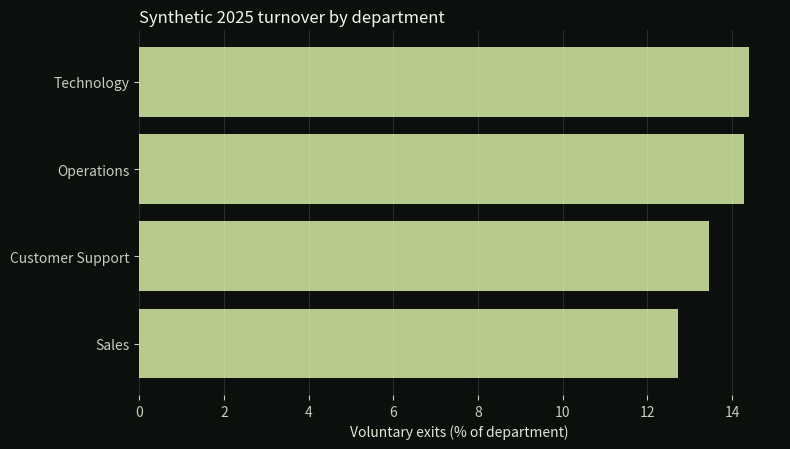

Generate this figure with matplotlib:
"""Build the synthetic workforce planning case study outputs."""

from __future__ import annotations

import argparse
import json
import math
from pathlib import Path

import numpy as np
import pandas as pd


SEED = 8242026
DEPARTMENTS = ["Operations", "Sales", "Customer Support", "Technology"]


def build_dataset(seed: int = SEED, employees: int = 720) -> pd.DataFrame:
    rng = np.random.default_rng(seed)
    department = rng.choice(DEPARTMENTS, employees, p=[0.38, 0.22, 0.24, 0.16])
    level = rng.choice(["Associate", "Specialist", "Manager"], employees, p=[0.52, 0.36, 0.12])
    tenure_months = rng.integers(3, 145, employees)
    training_hours = np.clip(rng.normal(24, 10, employees), 0, 64).round(1)
    overtime_hours = np.clip(
        rng.normal(38, 15, employees)
        + np.where(department == "Operations", 10, 0)
        + np.where(department == "Customer Support", 5, 0),
        0,
        96,
    ).round(1)
    engagement = np.clip(
        78 - 0.18 * overtime_hours + 0.12 * training_hours + rng.normal(0, 8, employees),
        35,
        100,
    ).round(1)
    absence_days = np.clip(
        rng.poisson(3.2 + 0.025 * overtime_hours - 0.018 * engagement),
        0,
        18,
    )
    exit_logit = (
        -2.35
        + 0.025 * overtime_hours
        - 0.022 * (engagement - 65)
        - 0.008 * tenure_months
        + np.where(department == "Customer Support", 0.28, 0)
    )
    exit_probability = 1 / (1 + np.exp(-exit_logit))
    voluntary_exit = rng.binomial(1, exit_probability)

    frame = pd.DataFrame(
        {
            "employee_id": [f"EMP-{n:04d}" for n in range(1, employees + 1)],
            "department": department,
            "job_level": level,
            "tenure_months": tenure_months,
            "training_hours_2025": training_hours,
            "overtime_hours_q4": overtime_hours,
            "absence_days_2025": absence_days,
            "engagement_score": engagement,
            "voluntary_exit_2025": voluntary_exit,
        }
    )
    # Missing engagement values are deliberate and remain missing in analysis.
    missing = rng.choice(frame.index, size=29, replace=False)
    frame.loc[missing, "engagement_score"] = np.nan
    return frame


def wilson_interval(successes: int, total: int, confidence: float = 0.95) -> tuple[float, float]:
    if total <= 0:
        raise ValueError("total must be positive")
    if confidence != 0.95:
        raise ValueError("this simple implementation supports a 95% interval")
    z = 1.959963984540054
    p = successes / total
    denominator = 1 + z**2 / total
    center = (p + z**2 / (2 * total)) / denominator
    spread = z * np.sqrt((p * (1 - p) + z**2 / (4 * total)) / total) / denominator
    return float(center - spread), float(center + spread)


def analyze(frame: pd.DataFrame) -> tuple[pd.DataFrame, dict]:
    required = {
        "employee_id",
        "department",
        "job_level",
        "tenure_months",
        "training_hours_2025",
        "overtime_hours_q4",
        "absence_days_2025",
        "engagement_score",
        "voluntary_exit_2025",
    }
    missing_columns = required - set(frame.columns)
    if missing_columns:
        raise ValueError(f"missing columns: {sorted(missing_columns)}")
    if frame["employee_id"].duplicated().any():
        raise ValueError("employee_id must be unique")
    if not set(frame["voluntary_exit_2025"].unique()).issubset({0, 1}):
        raise ValueError("voluntary_exit_2025 must be 0 or 1")

    by_department = (
        frame.groupby("department", observed=True)
        .agg(
            employees=("employee_id", "size"),
            exits=("voluntary_exit_2025", "sum"),
            overtime_hours_q4_mean=("overtime_hours_q4", "mean"),
            absence_days_mean=("absence_days_2025", "mean"),
            engagement_score_mean=("engagement_score", "mean"),
            engagement_scores_present=("engagement_score", "count"),
        )
        .reset_index()
    )
    by_department["turnover_rate"] = by_department["exits"] / by_department["employees"]

    exits = int(frame["voluntary_exit_2025"].sum())
    total = len(frame)
    ci_low, ci_high = wilson_interval(exits, total)
    exited_overtime = frame.loc[frame["voluntary_exit_2025"] == 1, "overtime_hours_q4"]
    stayed_overtime = frame.loc[frame["voluntary_exit_2025"] == 0, "overtime_hours_q4"]
    mean_exit = float(exited_overtime.mean())
    mean_stay = float(stayed_overtime.mean())
    var_exit = float(exited_overtime.var(ddof=1))
    var_stay = float(stayed_overtime.var(ddof=1))
    se_squared = var_exit / len(exited_overtime) + var_stay / len(stayed_overtime)
    t_statistic = (mean_exit - mean_stay) / math.sqrt(se_squared)
    degrees_freedom = se_squared**2 / (
        (var_exit / len(exited_overtime)) ** 2 / (len(exited_overtime) - 1)
        + (var_stay / len(stayed_overtime)) ** 2 / (len(stayed_overtime) - 1)
    )
    # With more than 100 observations per group, this normal approximation is close
    # to the two-sided Welch t-test p-value and keeps the project dependency-light.
    approximate_p = math.erfc(abs(t_statistic) / math.sqrt(2))

    report = {
        "provenance": "Synthetic data generated for portfolio demonstration; no real employees.",
        "seed": SEED,
        "employees": total,
        "voluntary_exits": exits,
        "turnover_rate": exits / total,
        "turnover_rate_wilson_95_ci": [ci_low, ci_high],
        "missing_engagement_scores": int(frame["engagement_score"].isna().sum()),
        "overtime_welch_t_test": {
            "exited_mean": mean_exit,
            "stayed_mean": mean_stay,
            "mean_difference": mean_exit - mean_stay,
            "t_statistic": t_statistic,
            "degrees_freedom": degrees_freedom,
            "approximate_two_sided_p_value": approximate_p,
            "interpretation_limit": "Association in a designed simulation; not a causal estimate or individual prediction.",
        },
    }
    return by_department, report


def save_chart(summary: pd.DataFrame, path: Path) -> None:
    import matplotlib.pyplot as plt

    ordered = summary.sort_values("turnover_rate")
    fig, ax = plt.subplots(figsize=(8, 4.6))
    fig.patch.set_facecolor("#0b100d")
    ax.set_facecolor("#0b100d")
    ax.barh(ordered["department"], ordered["turnover_rate"] * 100, color="#b7ca8e")
    ax.set_xlabel("Voluntary exits (% of department)", color="#dfe8d7")
    ax.set_title("Synthetic 2025 turnover by department", color="#f4f7ef", loc="left")
    ax.tick_params(colors="#c4cfbc")
    for spine in ax.spines.values():
        spine.set_visible(False)
    ax.grid(axis="x", color="#ffffff", alpha=0.12)
    fig.tight_layout()
    fig.savefig(path, dpi=180, facecolor=fig.get_facecolor())
    plt.close(fig)


def run(output: Path) -> None:
    output.mkdir(parents=True, exist_ok=False)
    frame = build_dataset()
    summary, report = analyze(frame)
    frame.to_csv(output / "workforce_records.csv", index=False)
    summary.to_csv(output / "department_summary.csv", index=False)
    (output / "report.json").write_text(json.dumps(report, indent=2) + "\n")
    save_chart(summary, output / "turnover-by-department.png")


if __name__ == "__main__":
    parser = argparse.ArgumentParser()
    parser.add_argument("--output", type=Path, default=Path("results/reference"))
    args = parser.parse_args()
    run(args.output)
